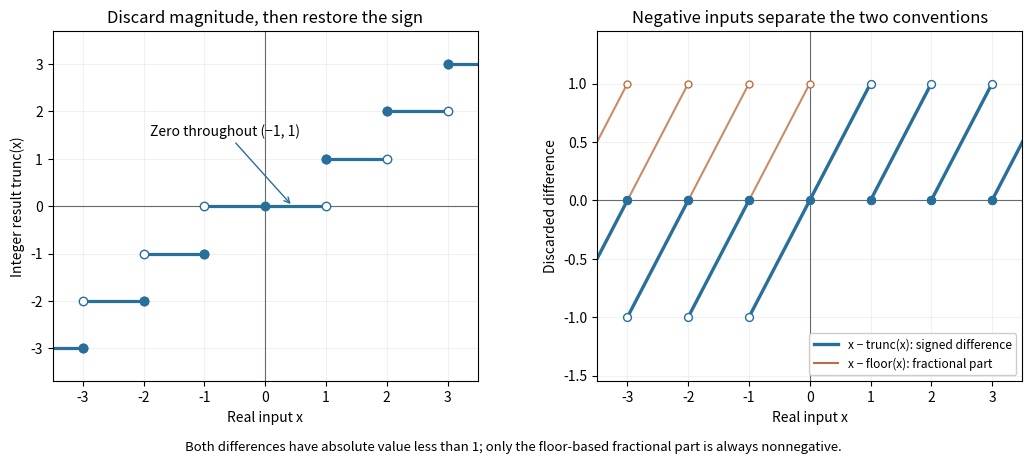

Generate this figure with matplotlib: (Note: this script raises an exception after producing the figure.)
"""Truncation's sign-dependent steps and discarded fractional differences.

Output: matching opaque white PNG in CWD. See pyproject.toml for versions.
"""
from pathlib import Path
import matplotlib
matplotlib.use('Agg')
import matplotlib.pyplot as plt
import numpy as np

fig, axes = plt.subplots(1, 2, figsize=(10.6, 4.8), dpi=120, facecolor='white')
for ax in axes:
    ax.set_facecolor('white')
    ax.grid(alpha=0.17)
    ax.axhline(0, color='#626c72', lw=0.8)
    ax.axvline(0, color='#626c72', lw=0.8)
    ax.set(xlim=(-3.5, 3.5), xticks=range(-3, 4), xlabel='Real input x')
for m in range(-3, 4):
    left, right = ((m-1, m) if m<0 else ((m, m+1) if m>0 else (-1, 1)))
    axes[0].plot([left, right], [m, m], color='#286f99', lw=2.3)
    axes[0].scatter([left, right], [m, m], s=37, facecolors='white', edgecolors='#286f99', zorder=4)
# Each integer maps to itself; zero is interior to the flat central segment.
axes[0].scatter(range(-3, 4), range(-3, 4), s=37, color='#286f99', zorder=6)
axes[0].set(ylim=(-3.7, 3.7), ylabel='Integer result trunc(x)', title='Discard magnitude, then restore the sign')
axes[0].annotate('Zero throughout (−1, 1)', (0.45, 0), xytext=(-1.9, 1.5), fontsize=10,
                 arrowprops={'arrowstyle': '->', 'color': '#286f99'})
# Plot intervals separately so no vertical segment implies intermediate outputs.
for k in range(-4, 4):
    x=np.linspace(k, k+1, 160)
    axes[1].plot(x, x-k, color='#bb7044', lw=1.5, alpha=0.8)
    axes[1].scatter([k], [0], s=25, color='#bb7044', zorder=4)
    axes[1].scatter([k+1], [1], s=25, facecolors='white', edgecolors='#bb7044', zorder=4)
for m in range(-3, 4):
    left,right=((m-1,m) if m<0 else ((m,m+1) if m>0 else (-1,1)))
    x=np.linspace(left,right,160)
    axes[1].plot(x,x-m,color='#286f99',lw=2.4)
    axes[1].scatter([left,right],[left-m,right-m],s=32,facecolors='white',edgecolors='#286f99',zorder=5)
axes[1].scatter(range(-3,4),np.zeros(7),s=32,color='#286f99',zorder=6)
axes[1].plot([],[],color='#286f99',lw=2.4,label='x − trunc(x): signed difference')
axes[1].plot([],[],color='#bb7044',lw=1.5,label='x − floor(x): fractional part')
axes[1].set(ylim=(-1.55,1.45),ylabel='Discarded difference',title='Negative inputs separate the two conventions')
axes[1].legend(loc='lower right',fontsize=8.6,framealpha=0.97)
fig.text(0.5,0.025,'Both differences have absolute value less than 1; only the floor-based fractional part is always nonnegative.',
         ha='center',fontsize=9.5)
fig.subplots_adjust(left=0.065,right=0.98,top=0.9,bottom=0.17,wspace=0.28)
fig.savefig(Path.cwd()/(Path(__file__).stem+'.png'),facecolor='white')
plt.close(fig)
